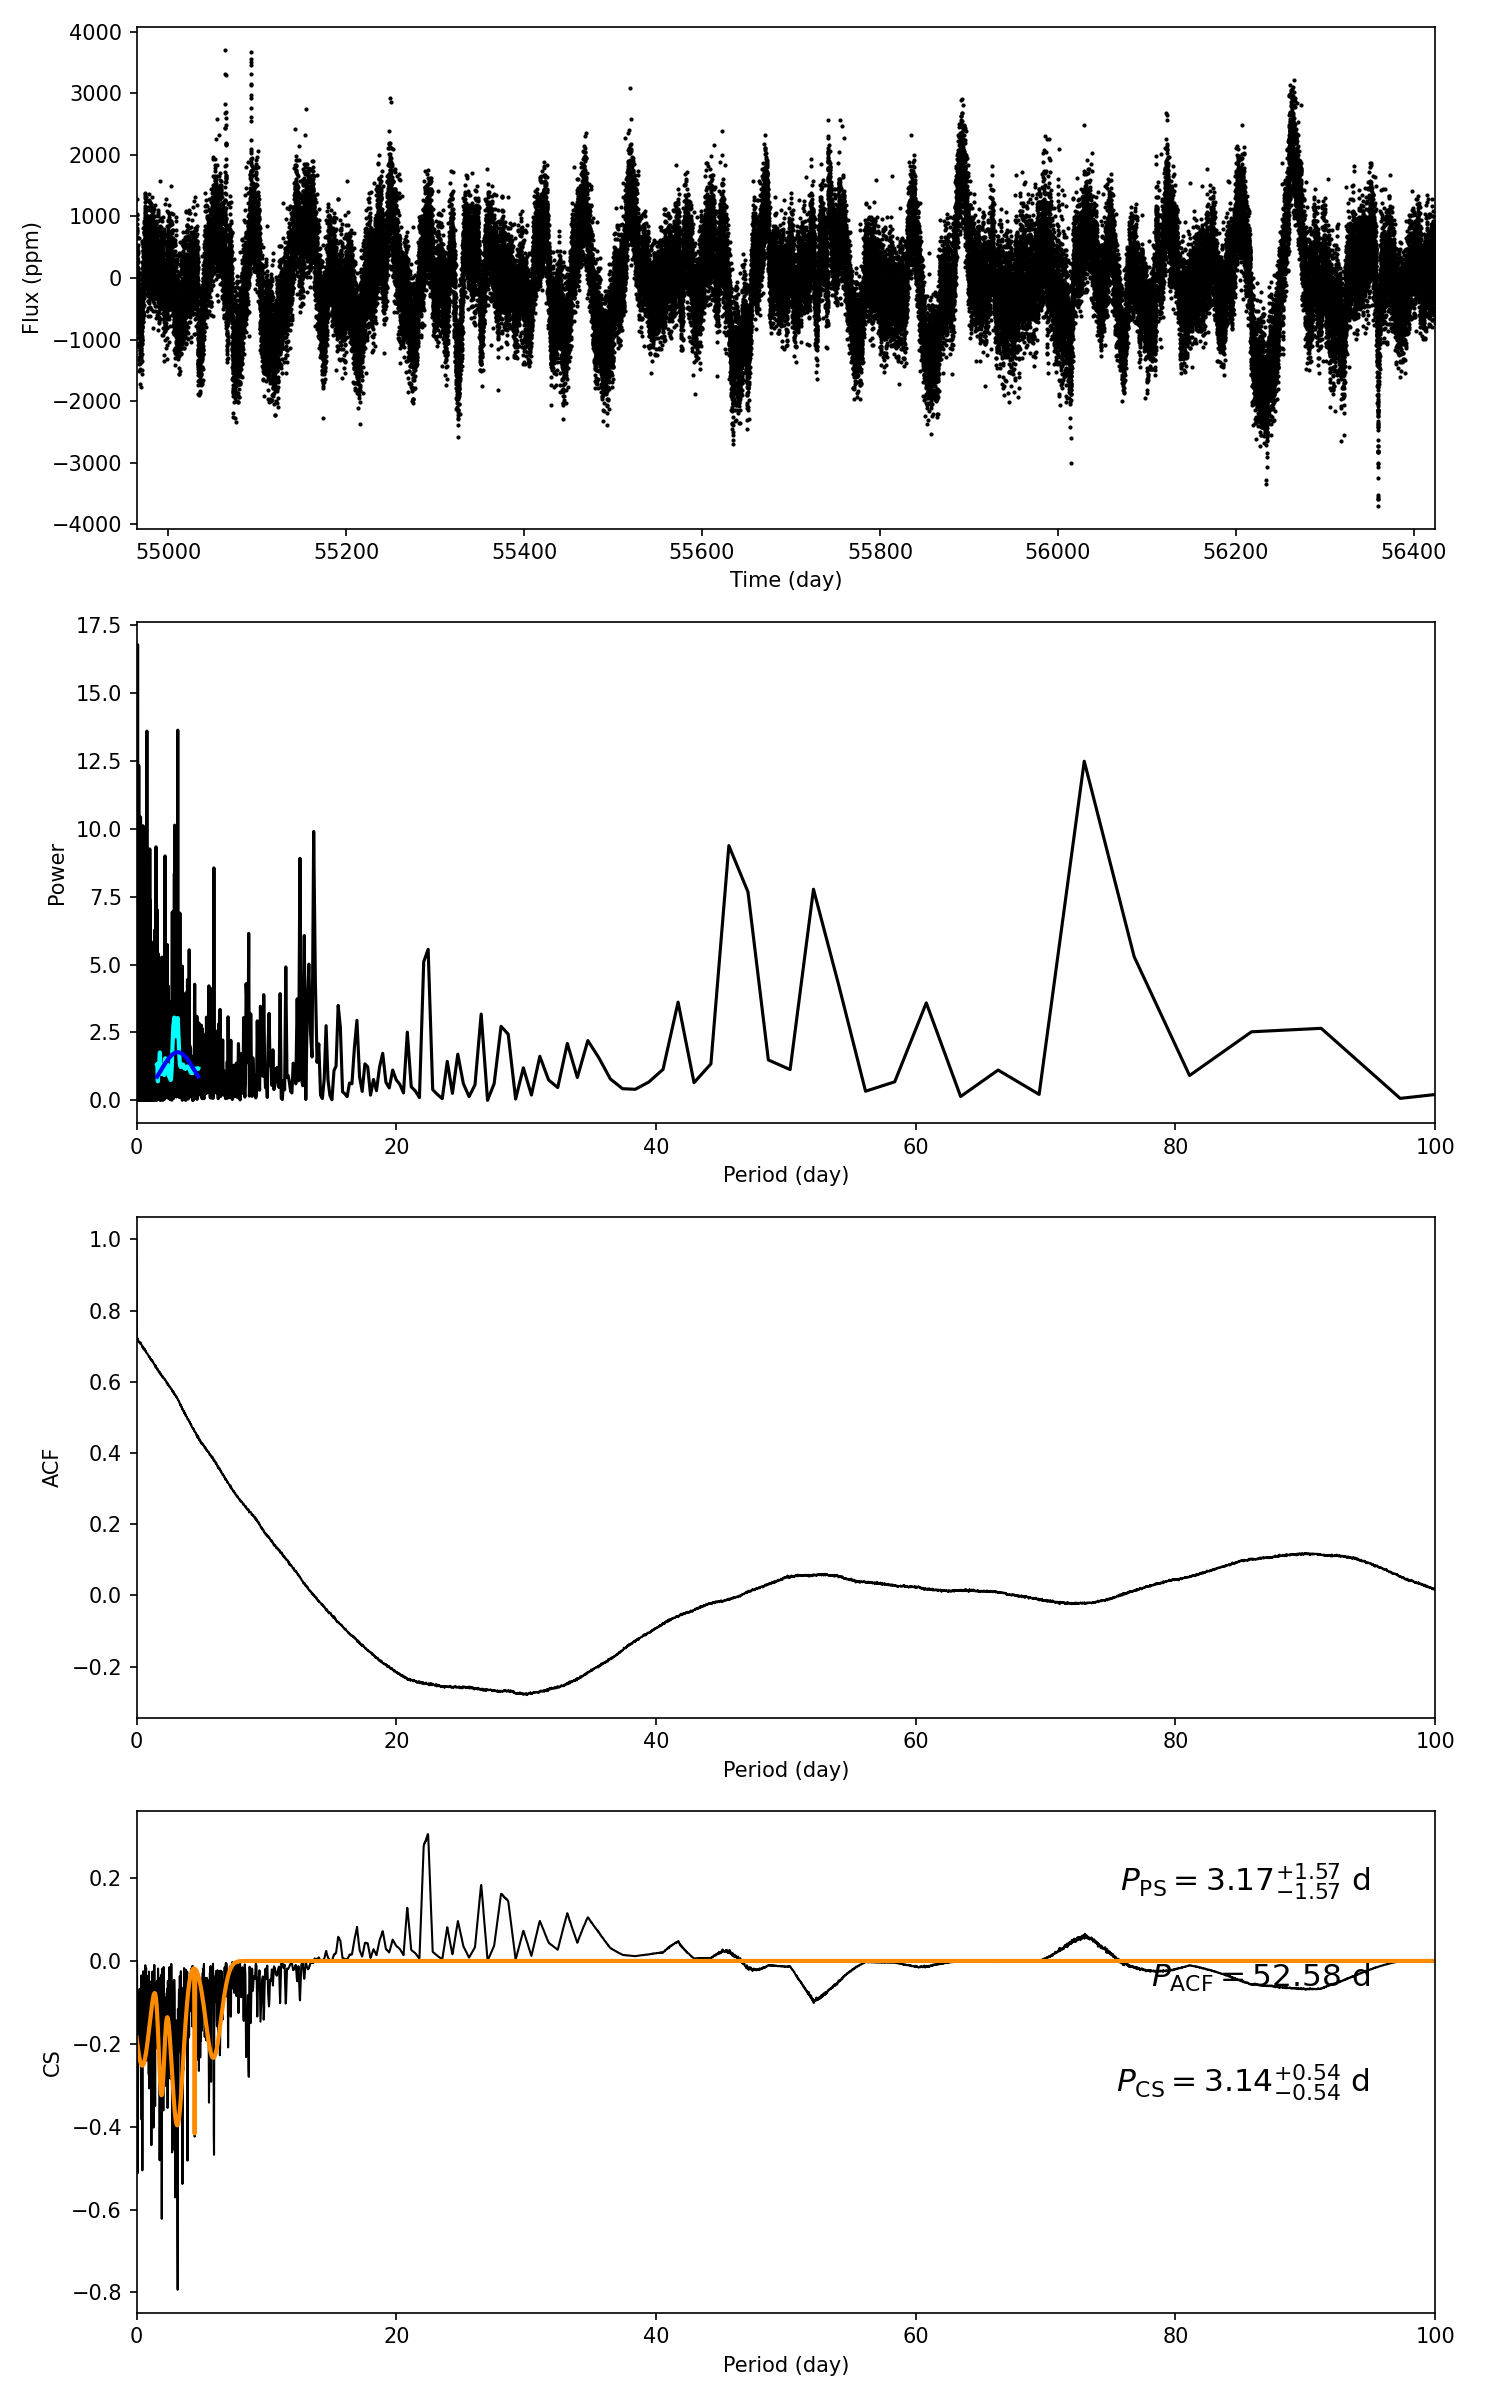

Values plotted in this chart, from the file beside it:
target_id, prot_ps, prot_acf, prot_cs, e_prot_ps, E_prot_ps, e_prot_acf, E_prot_acf, e_prot_cs, E_prot_cs, sph_ps, sph_acf, sph_cs, e_sph_ps, e_sph_acf, e_sph_cs, h_ps, fa_prob_ps, hacf, gacf, hcs
7918265, 3.173, 52.58, 3.136, 1.571, 1.571, -1.0, -1.0, 0.5377, 0.5377, 563.6, 746.9, 568.6, 124.7, 86.38, 126.5, 13.62, 1.2134169710196837e-06, 0.1591, 0.05034, 0.3063
